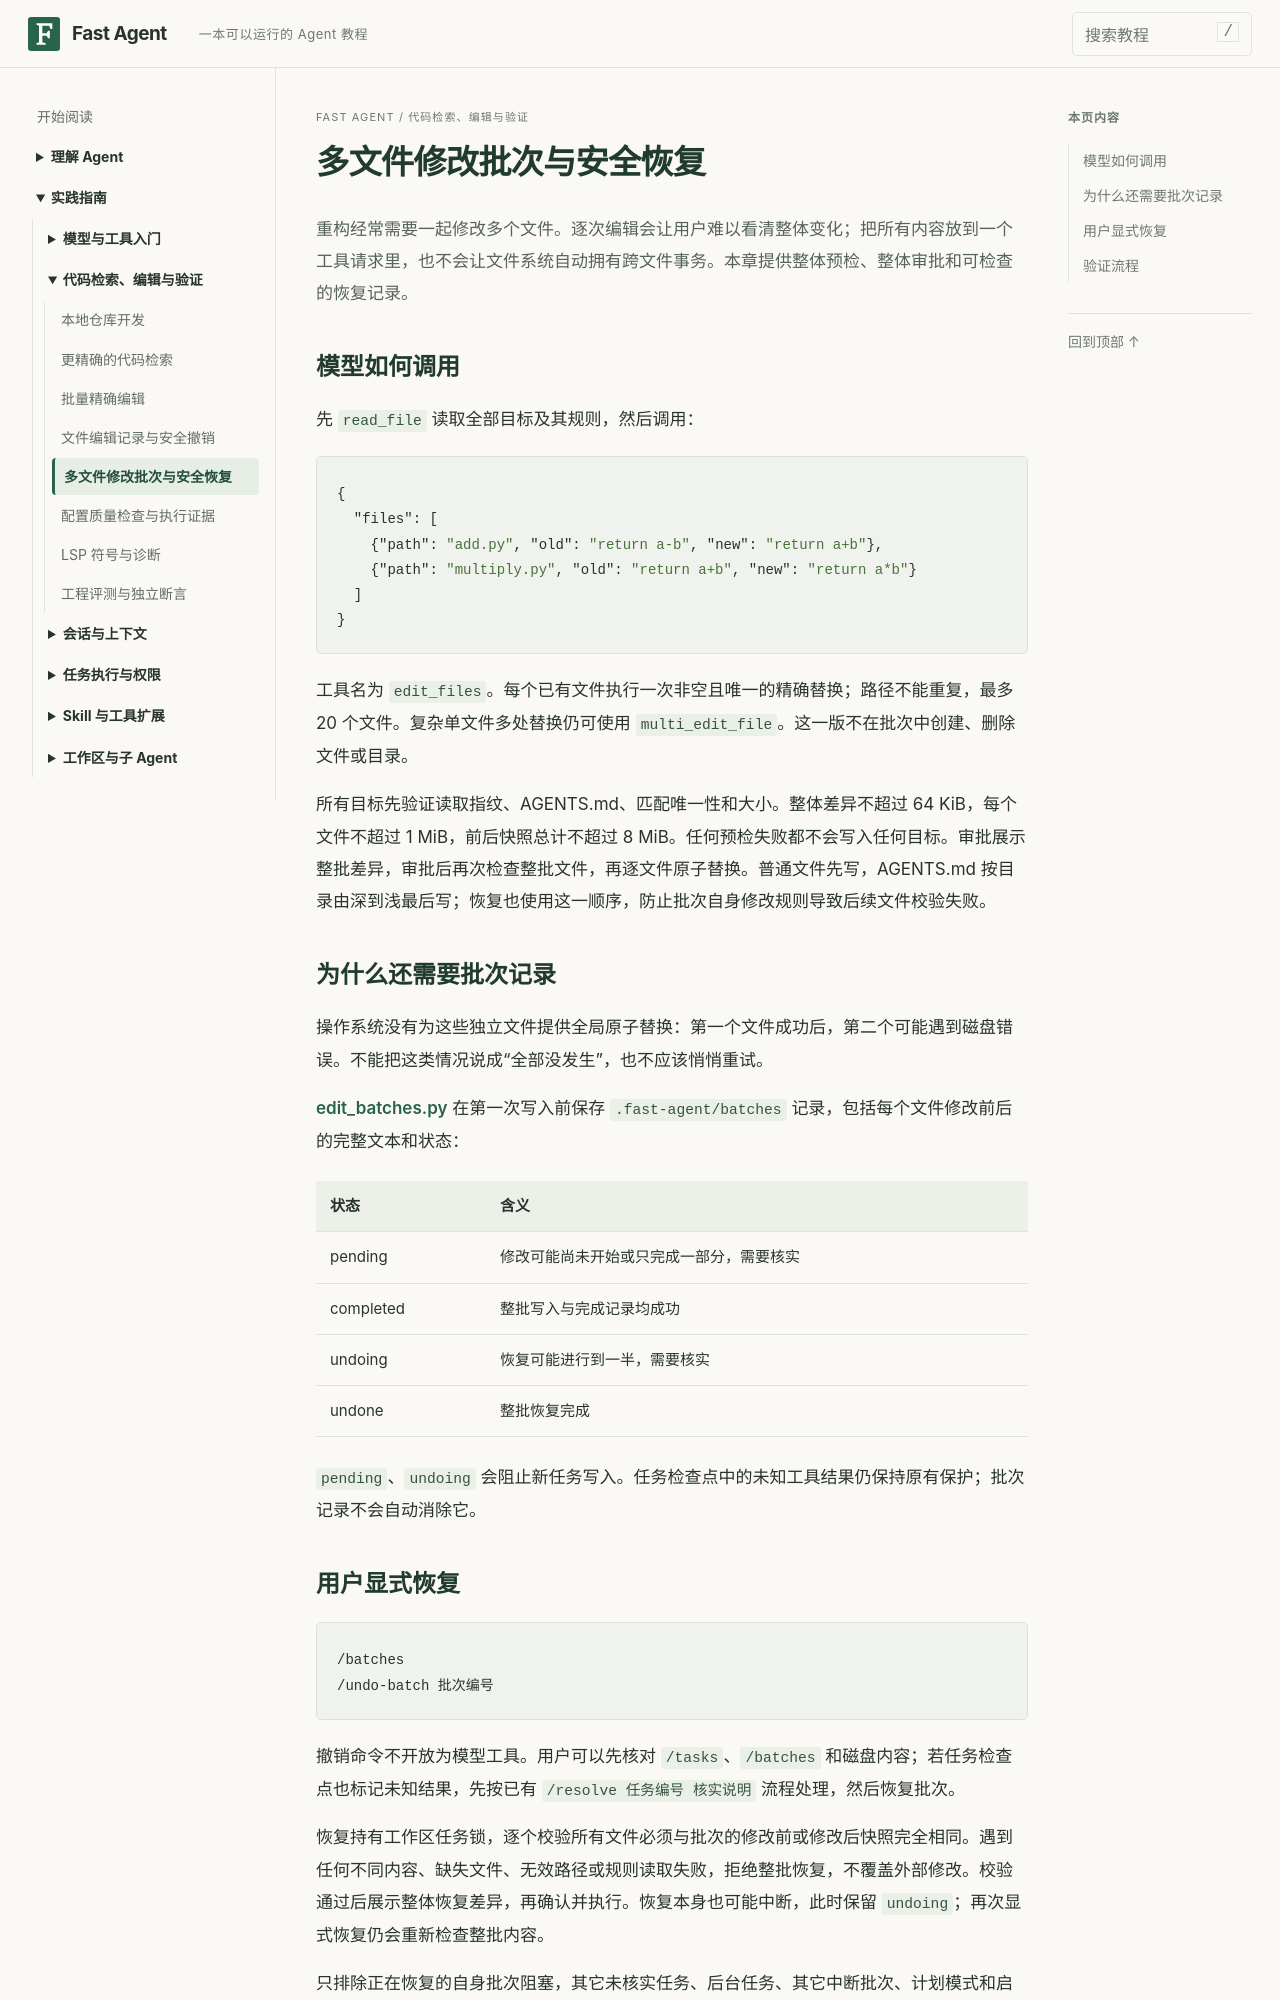

repository: noogel/fast-agent · page: tutorial/25-edit-batches/index.html · generator: mkdocs

# 多文件修改批次与安全恢复

重构经常需要一起修改多个文件。逐次编辑会让用户难以看清整体变化；把所有内容放到一个工具请求里，也不会让文件系统自动拥有跨文件事务。本章提供整体预检、整体审批和可检查的恢复记录。

## 模型如何调用

先 `read_file` 读取全部目标及其规则，然后调用：

```json
{
  "files": [
    {"path": "add.py", "old": "return a-b", "new": "return a+b"},
    {"path": "multiply.py", "old": "return a+b", "new": "return a*b"}
  ]
}
```

工具名为 `edit_files`。每个已有文件执行一次非空且唯一的精确替换；路径不能重复，最多 20 个文件。复杂单文件多处替换仍可使用 `multi_edit_file`。这一版不在批次中创建、删除文件或目录。

所有目标先验证读取指纹、AGENTS.md、匹配唯一性和大小。整体差异不超过 64 KiB，每个文件不超过 1 MiB，前后快照总计不超过 8 MiB。任何预检失败都不会写入任何目标。审批展示整批差异，审批后再次检查整批文件，再逐文件原子替换。普通文件先写，AGENTS.md 按目录由深到浅最后写；恢复也使用这一顺序，防止批次自身修改规则导致后续文件校验失败。

## 为什么还需要批次记录

操作系统没有为这些独立文件提供全局原子替换：第一个文件成功后，第二个可能遇到磁盘错误。不能把这类情况说成“全部没发生”，也不应该悄悄重试。

[edit_batches.py](../../src/fast_agent/edit_batches.py) 在第一次写入前保存 `.fast-agent/batches` 记录，包括每个文件修改前后的完整文本和状态：

| 状态 | 含义 |
| --- | --- |
| pending | 修改可能尚未开始或只完成一部分，需要核实 |
| completed | 整批写入与完成记录均成功 |
| undoing | 恢复可能进行到一半，需要核实 |
| undone | 整批恢复完成 |

`pending`、`undoing` 会阻止新任务写入。任务检查点中的未知工具结果仍保持原有保护；批次记录不会自动消除它。
